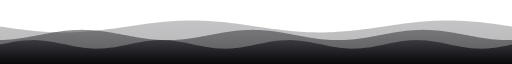
t = 0.00 s
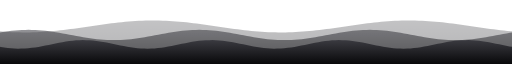
t = 1.67 s
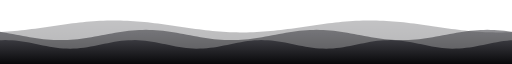
t = 3.33 s
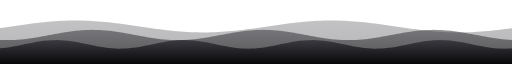
t = 5.00 s
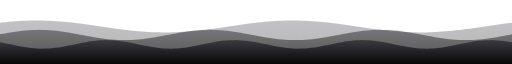
t = 6.67 s
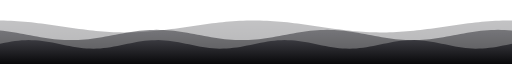
t = 8.33 s

The animated SVG that drew these frames (rendered in a browser with its animation timeline set to each time). Animation: 3 SMIL elements (animateTransform=3); frames cover the first 8.33 s, repeats indefinitely.

<svg xmlns="http://www.w3.org/2000/svg" viewBox="0 0 1200 150" width="1200" height="150" preserveAspectRatio="none" role="img" aria-label="wave footer">
<defs><linearGradient id="g" x1="0" y1="0" x2="0" y2="1"><stop offset="0" stop-color="#3a3a40"/><stop offset="1" stop-color="#08080a"/></linearGradient></defs>
<g opacity="0.3"><path fill="url(#g)" d="M0,62.0 L8,63.2 L16,64.3 L24,65.5 L32,66.6 L40,67.7 L48,68.7 L56,69.7 L64,70.7 L72,71.6 L80,72.4 L88,73.2 L96,73.8 L104,74.4 L112,74.9 L120,75.3 L128,75.6 L136,75.8 L144,76.0 L152,76.0 L160,75.9 L168,75.8 L176,75.5 L184,75.1 L192,74.7 L200,74.1 L208,73.5 L216,72.8 L224,72.0 L232,71.1 L240,70.2 L248,69.3 L256,68.2 L264,67.2 L272,66.0 L280,64.9 L288,63.8 L296,62.6 L304,61.4 L312,60.2 L320,59.1 L328,58.0 L336,56.8 L344,55.8 L352,54.7 L360,53.8 L368,52.9 L376,52.0 L384,51.2 L392,50.5 L400,49.9 L408,49.3 L416,48.9 L424,48.5 L432,48.2 L440,48.1 L448,48.0 L456,48.0 L464,48.2 L472,48.4 L480,48.7 L488,49.1 L496,49.6 L504,50.2 L512,50.8 L520,51.6 L528,52.4 L536,53.3 L544,54.3 L552,55.3 L560,56.3 L568,57.4 L576,58.5 L584,59.7 L592,60.8 L600,62.0 L608,63.2 L616,64.3 L624,65.5 L632,66.6 L640,67.7 L648,68.7 L656,69.7 L664,70.7 L672,71.6 L680,72.4 L688,73.2 L696,73.8 L704,74.4 L712,74.9 L720,75.3 L728,75.6 L736,75.8 L744,76.0 L752,76.0 L760,75.9 L768,75.8 L776,75.5 L784,75.1 L792,74.7 L800,74.1 L808,73.5 L816,72.8 L824,72.0 L832,71.1 L840,70.2 L848,69.3 L856,68.2 L864,67.2 L872,66.0 L880,64.9 L888,63.8 L896,62.6 L904,61.4 L912,60.2 L920,59.1 L928,58.0 L936,56.8 L944,55.8 L952,54.7 L960,53.8 L968,52.9 L976,52.0 L984,51.2 L992,50.5 L1000,49.9 L1008,49.3 L1016,48.9 L1024,48.5 L1032,48.2 L1040,48.1 L1048,48.0 L1056,48.0 L1064,48.2 L1072,48.4 L1080,48.7 L1088,49.1 L1096,49.6 L1104,50.2 L1112,50.8 L1120,51.6 L1128,52.4 L1136,53.3 L1144,54.3 L1152,55.3 L1160,56.3 L1168,57.4 L1176,58.5 L1184,59.7 L1192,60.8 L1200,62.0 L1208,63.2 L1216,64.3 L1224,65.5 L1232,66.6 L1240,67.7 L1248,68.7 L1256,69.7 L1264,70.7 L1272,71.6 L1280,72.4 L1288,73.2 L1296,73.8 L1304,74.4 L1312,74.9 L1320,75.3 L1328,75.6 L1336,75.8 L1344,76.0 L1352,76.0 L1360,75.9 L1368,75.8 L1376,75.5 L1384,75.1 L1392,74.7 L1400,74.1 L1408,73.5 L1416,72.8 L1424,72.0 L1432,71.1 L1440,70.2 L1448,69.3 L1456,68.2 L1464,67.2 L1472,66.0 L1480,64.9 L1488,63.8 L1496,62.6 L1504,61.4 L1512,60.2 L1520,59.1 L1528,58.0 L1536,56.8 L1544,55.8 L1552,54.7 L1560,53.8 L1568,52.9 L1576,52.0 L1584,51.2 L1592,50.5 L1600,49.9 L1608,49.3 L1616,48.9 L1624,48.5 L1632,48.2 L1640,48.1 L1648,48.0 L1656,48.0 L1664,48.2 L1672,48.4 L1680,48.7 L1688,49.1 L1696,49.6 L1704,50.2 L1712,50.8 L1720,51.6 L1728,52.4 L1736,53.3 L1744,54.3 L1752,55.3 L1760,56.3 L1768,57.4 L1776,58.5 L1784,59.7 L1792,60.8 L1800,62.0 L1808,63.2 L1816,64.3 L1824,65.5 L1832,66.6 L1840,67.7 L1848,68.7 L1856,69.7 L1864,70.7 L1872,71.6 L1880,72.4 L1888,73.2 L1896,73.8 L1904,74.4 L1912,74.9 L1920,75.3 L1928,75.6 L1936,75.8 L1944,76.0 L1952,76.0 L1960,75.9 L1968,75.8 L1976,75.5 L1984,75.1 L1992,74.7 L2000,74.1 L2008,73.5 L2016,72.8 L2024,72.0 L2032,71.1 L2040,70.2 L2048,69.3 L2056,68.2 L2064,67.2 L2072,66.0 L2080,64.9 L2088,63.8 L2096,62.6 L2104,61.4 L2112,60.2 L2120,59.1 L2128,58.0 L2136,56.8 L2144,55.8 L2152,54.7 L2160,53.8 L2168,52.9 L2176,52.0 L2184,51.2 L2192,50.5 L2200,49.9 L2208,49.3 L2216,48.9 L2224,48.5 L2232,48.2 L2240,48.1 L2248,48.0 L2256,48.0 L2264,48.2 L2272,48.4 L2280,48.7 L2288,49.1 L2296,49.6 L2304,50.2 L2312,50.8 L2320,51.6 L2328,52.4 L2336,53.3 L2344,54.3 L2352,55.3 L2360,56.3 L2368,57.4 L2376,58.5 L2384,59.7 L2392,60.8 L2400,62.0 L2408,63.2 L2400,150 L0,150 Z"><animateTransform attributeName="transform" type="translate" from="0 0" to="-1200 0" dur="22s" repeatCount="indefinite"/></path></g>
<g opacity="0.55"><path fill="url(#g)" d="M0,93.9 L8,93.6 L16,93.1 L24,92.5 L32,91.7 L40,90.7 L48,89.6 L56,88.4 L64,87.1 L72,85.7 L80,84.2 L88,82.7 L96,81.2 L104,79.7 L112,78.3 L120,76.9 L128,75.5 L136,74.3 L144,73.2 L152,72.3 L160,71.5 L168,70.8 L176,70.4 L184,70.1 L192,70.0 L200,70.1 L208,70.4 L216,70.9 L224,71.5 L232,72.3 L240,73.3 L248,74.4 L256,75.6 L264,76.9 L272,78.3 L280,79.8 L288,81.3 L296,82.8 L304,84.3 L312,85.7 L320,87.1 L328,88.5 L336,89.7 L344,90.8 L352,91.7 L360,92.5 L368,93.2 L376,93.6 L384,93.9 L392,94.0 L400,93.9 L408,93.6 L416,93.1 L424,92.5 L432,91.7 L440,90.7 L448,89.6 L456,88.4 L464,87.1 L472,85.7 L480,84.2 L488,82.7 L496,81.2 L504,79.7 L512,78.3 L520,76.9 L528,75.5 L536,74.3 L544,73.2 L552,72.3 L560,71.5 L568,70.8 L576,70.4 L584,70.1 L592,70.0 L600,70.1 L608,70.4 L616,70.9 L624,71.5 L632,72.3 L640,73.3 L648,74.4 L656,75.6 L664,76.9 L672,78.3 L680,79.8 L688,81.3 L696,82.8 L704,84.3 L712,85.7 L720,87.1 L728,88.5 L736,89.7 L744,90.8 L752,91.7 L760,92.5 L768,93.2 L776,93.6 L784,93.9 L792,94.0 L800,93.9 L808,93.6 L816,93.1 L824,92.5 L832,91.7 L840,90.7 L848,89.6 L856,88.4 L864,87.1 L872,85.7 L880,84.2 L888,82.7 L896,81.2 L904,79.7 L912,78.3 L920,76.9 L928,75.5 L936,74.3 L944,73.2 L952,72.3 L960,71.5 L968,70.8 L976,70.4 L984,70.1 L992,70.0 L1000,70.1 L1008,70.4 L1016,70.9 L1024,71.5 L1032,72.3 L1040,73.3 L1048,74.4 L1056,75.6 L1064,76.9 L1072,78.3 L1080,79.8 L1088,81.3 L1096,82.8 L1104,84.3 L1112,85.7 L1120,87.1 L1128,88.5 L1136,89.7 L1144,90.8 L1152,91.7 L1160,92.5 L1168,93.2 L1176,93.6 L1184,93.9 L1192,94.0 L1200,93.9 L1208,93.6 L1216,93.1 L1224,92.5 L1232,91.7 L1240,90.7 L1248,89.6 L1256,88.4 L1264,87.1 L1272,85.7 L1280,84.2 L1288,82.7 L1296,81.2 L1304,79.7 L1312,78.3 L1320,76.9 L1328,75.5 L1336,74.3 L1344,73.2 L1352,72.3 L1360,71.5 L1368,70.8 L1376,70.4 L1384,70.1 L1392,70.0 L1400,70.1 L1408,70.4 L1416,70.9 L1424,71.5 L1432,72.3 L1440,73.3 L1448,74.4 L1456,75.6 L1464,76.9 L1472,78.3 L1480,79.8 L1488,81.3 L1496,82.8 L1504,84.3 L1512,85.7 L1520,87.1 L1528,88.5 L1536,89.7 L1544,90.8 L1552,91.7 L1560,92.5 L1568,93.2 L1576,93.6 L1584,93.9 L1592,94.0 L1600,93.9 L1608,93.6 L1616,93.1 L1624,92.5 L1632,91.7 L1640,90.7 L1648,89.6 L1656,88.4 L1664,87.1 L1672,85.7 L1680,84.2 L1688,82.7 L1696,81.2 L1704,79.7 L1712,78.3 L1720,76.9 L1728,75.5 L1736,74.3 L1744,73.2 L1752,72.3 L1760,71.5 L1768,70.8 L1776,70.4 L1784,70.1 L1792,70.0 L1800,70.1 L1808,70.4 L1816,70.9 L1824,71.5 L1832,72.3 L1840,73.3 L1848,74.4 L1856,75.6 L1864,76.9 L1872,78.3 L1880,79.8 L1888,81.3 L1896,82.8 L1904,84.3 L1912,85.7 L1920,87.1 L1928,88.5 L1936,89.7 L1944,90.8 L1952,91.7 L1960,92.5 L1968,93.2 L1976,93.6 L1984,93.9 L1992,94.0 L2000,93.9 L2008,93.6 L2016,93.1 L2024,92.5 L2032,91.7 L2040,90.7 L2048,89.6 L2056,88.4 L2064,87.1 L2072,85.7 L2080,84.2 L2088,82.7 L2096,81.2 L2104,79.7 L2112,78.3 L2120,76.9 L2128,75.5 L2136,74.3 L2144,73.2 L2152,72.3 L2160,71.5 L2168,70.8 L2176,70.4 L2184,70.1 L2192,70.0 L2200,70.1 L2208,70.4 L2216,70.9 L2224,71.5 L2232,72.3 L2240,73.3 L2248,74.4 L2256,75.6 L2264,76.9 L2272,78.3 L2280,79.8 L2288,81.3 L2296,82.8 L2304,84.3 L2312,85.7 L2320,87.1 L2328,88.5 L2336,89.7 L2344,90.8 L2352,91.7 L2360,92.5 L2368,93.2 L2376,93.6 L2384,93.9 L2392,94.0 L2400,93.9 L2408,93.6 L2400,150 L0,150 Z"><animateTransform attributeName="transform" type="translate" from="0 0" to="-1200 0" dur="16s" repeatCount="indefinite"/></path></g>
<g opacity="1.0"><path fill="url(#g)" d="M0,104.4 L8,102.7 L16,101.1 L24,99.6 L32,98.1 L40,96.9 L48,95.8 L56,95.0 L64,94.4 L72,94.1 L80,94.0 L88,94.3 L96,94.8 L104,95.6 L112,96.6 L120,97.8 L128,99.2 L136,100.7 L144,102.3 L152,104.0 L160,105.7 L168,107.3 L176,108.8 L184,110.2 L192,111.4 L200,112.4 L208,113.2 L216,113.7 L224,114.0 L232,113.9 L240,113.6 L248,113.0 L256,112.2 L264,111.1 L272,109.9 L280,108.4 L288,106.9 L296,105.3 L304,103.6 L312,101.9 L320,100.3 L328,98.8 L336,97.5 L344,96.3 L352,95.3 L360,94.6 L368,94.2 L376,94.0 L384,94.1 L392,94.5 L400,95.1 L408,96.0 L416,97.2 L424,98.5 L432,99.9 L440,101.5 L448,103.2 L456,104.8 L464,106.5 L472,108.1 L480,109.5 L488,110.8 L496,112.0 L504,112.9 L512,113.5 L520,113.9 L528,114.0 L536,113.8 L544,113.4 L552,112.7 L560,111.7 L568,110.5 L576,109.2 L584,107.7 L592,106.1 L600,104.4 L608,102.7 L616,101.1 L624,99.6 L632,98.1 L640,96.9 L648,95.8 L656,95.0 L664,94.4 L672,94.1 L680,94.0 L688,94.3 L696,94.8 L704,95.6 L712,96.6 L720,97.8 L728,99.2 L736,100.7 L744,102.3 L752,104.0 L760,105.7 L768,107.3 L776,108.8 L784,110.2 L792,111.4 L800,112.4 L808,113.2 L816,113.7 L824,114.0 L832,113.9 L840,113.6 L848,113.0 L856,112.2 L864,111.1 L872,109.9 L880,108.4 L888,106.9 L896,105.3 L904,103.6 L912,101.9 L920,100.3 L928,98.8 L936,97.5 L944,96.3 L952,95.3 L960,94.6 L968,94.2 L976,94.0 L984,94.1 L992,94.5 L1000,95.1 L1008,96.0 L1016,97.2 L1024,98.5 L1032,99.9 L1040,101.5 L1048,103.2 L1056,104.8 L1064,106.5 L1072,108.1 L1080,109.5 L1088,110.8 L1096,112.0 L1104,112.9 L1112,113.5 L1120,113.9 L1128,114.0 L1136,113.8 L1144,113.4 L1152,112.7 L1160,111.7 L1168,110.5 L1176,109.2 L1184,107.7 L1192,106.1 L1200,104.4 L1208,102.7 L1216,101.1 L1224,99.6 L1232,98.1 L1240,96.9 L1248,95.8 L1256,95.0 L1264,94.4 L1272,94.1 L1280,94.0 L1288,94.3 L1296,94.8 L1304,95.6 L1312,96.6 L1320,97.8 L1328,99.2 L1336,100.7 L1344,102.3 L1352,104.0 L1360,105.7 L1368,107.3 L1376,108.8 L1384,110.2 L1392,111.4 L1400,112.4 L1408,113.2 L1416,113.7 L1424,114.0 L1432,113.9 L1440,113.6 L1448,113.0 L1456,112.2 L1464,111.1 L1472,109.9 L1480,108.4 L1488,106.9 L1496,105.3 L1504,103.6 L1512,101.9 L1520,100.3 L1528,98.8 L1536,97.5 L1544,96.3 L1552,95.3 L1560,94.6 L1568,94.2 L1576,94.0 L1584,94.1 L1592,94.5 L1600,95.1 L1608,96.0 L1616,97.2 L1624,98.5 L1632,99.9 L1640,101.5 L1648,103.2 L1656,104.8 L1664,106.5 L1672,108.1 L1680,109.5 L1688,110.8 L1696,112.0 L1704,112.9 L1712,113.5 L1720,113.9 L1728,114.0 L1736,113.8 L1744,113.4 L1752,112.7 L1760,111.7 L1768,110.5 L1776,109.2 L1784,107.7 L1792,106.1 L1800,104.4 L1808,102.7 L1816,101.1 L1824,99.6 L1832,98.1 L1840,96.9 L1848,95.8 L1856,95.0 L1864,94.4 L1872,94.1 L1880,94.0 L1888,94.3 L1896,94.8 L1904,95.6 L1912,96.6 L1920,97.8 L1928,99.2 L1936,100.7 L1944,102.3 L1952,104.0 L1960,105.7 L1968,107.3 L1976,108.8 L1984,110.2 L1992,111.4 L2000,112.4 L2008,113.2 L2016,113.7 L2024,114.0 L2032,113.9 L2040,113.6 L2048,113.0 L2056,112.2 L2064,111.1 L2072,109.9 L2080,108.4 L2088,106.9 L2096,105.3 L2104,103.6 L2112,101.9 L2120,100.3 L2128,98.8 L2136,97.5 L2144,96.3 L2152,95.3 L2160,94.6 L2168,94.2 L2176,94.0 L2184,94.1 L2192,94.5 L2200,95.1 L2208,96.0 L2216,97.2 L2224,98.5 L2232,99.9 L2240,101.5 L2248,103.2 L2256,104.8 L2264,106.5 L2272,108.1 L2280,109.5 L2288,110.8 L2296,112.0 L2304,112.9 L2312,113.5 L2320,113.9 L2328,114.0 L2336,113.8 L2344,113.4 L2352,112.7 L2360,111.7 L2368,110.5 L2376,109.2 L2384,107.7 L2392,106.1 L2400,104.4 L2408,102.7 L2400,150 L0,150 Z"><animateTransform attributeName="transform" type="translate" from="0 0" to="-1200 0" dur="11s" repeatCount="indefinite"/></path></g>
</svg>
